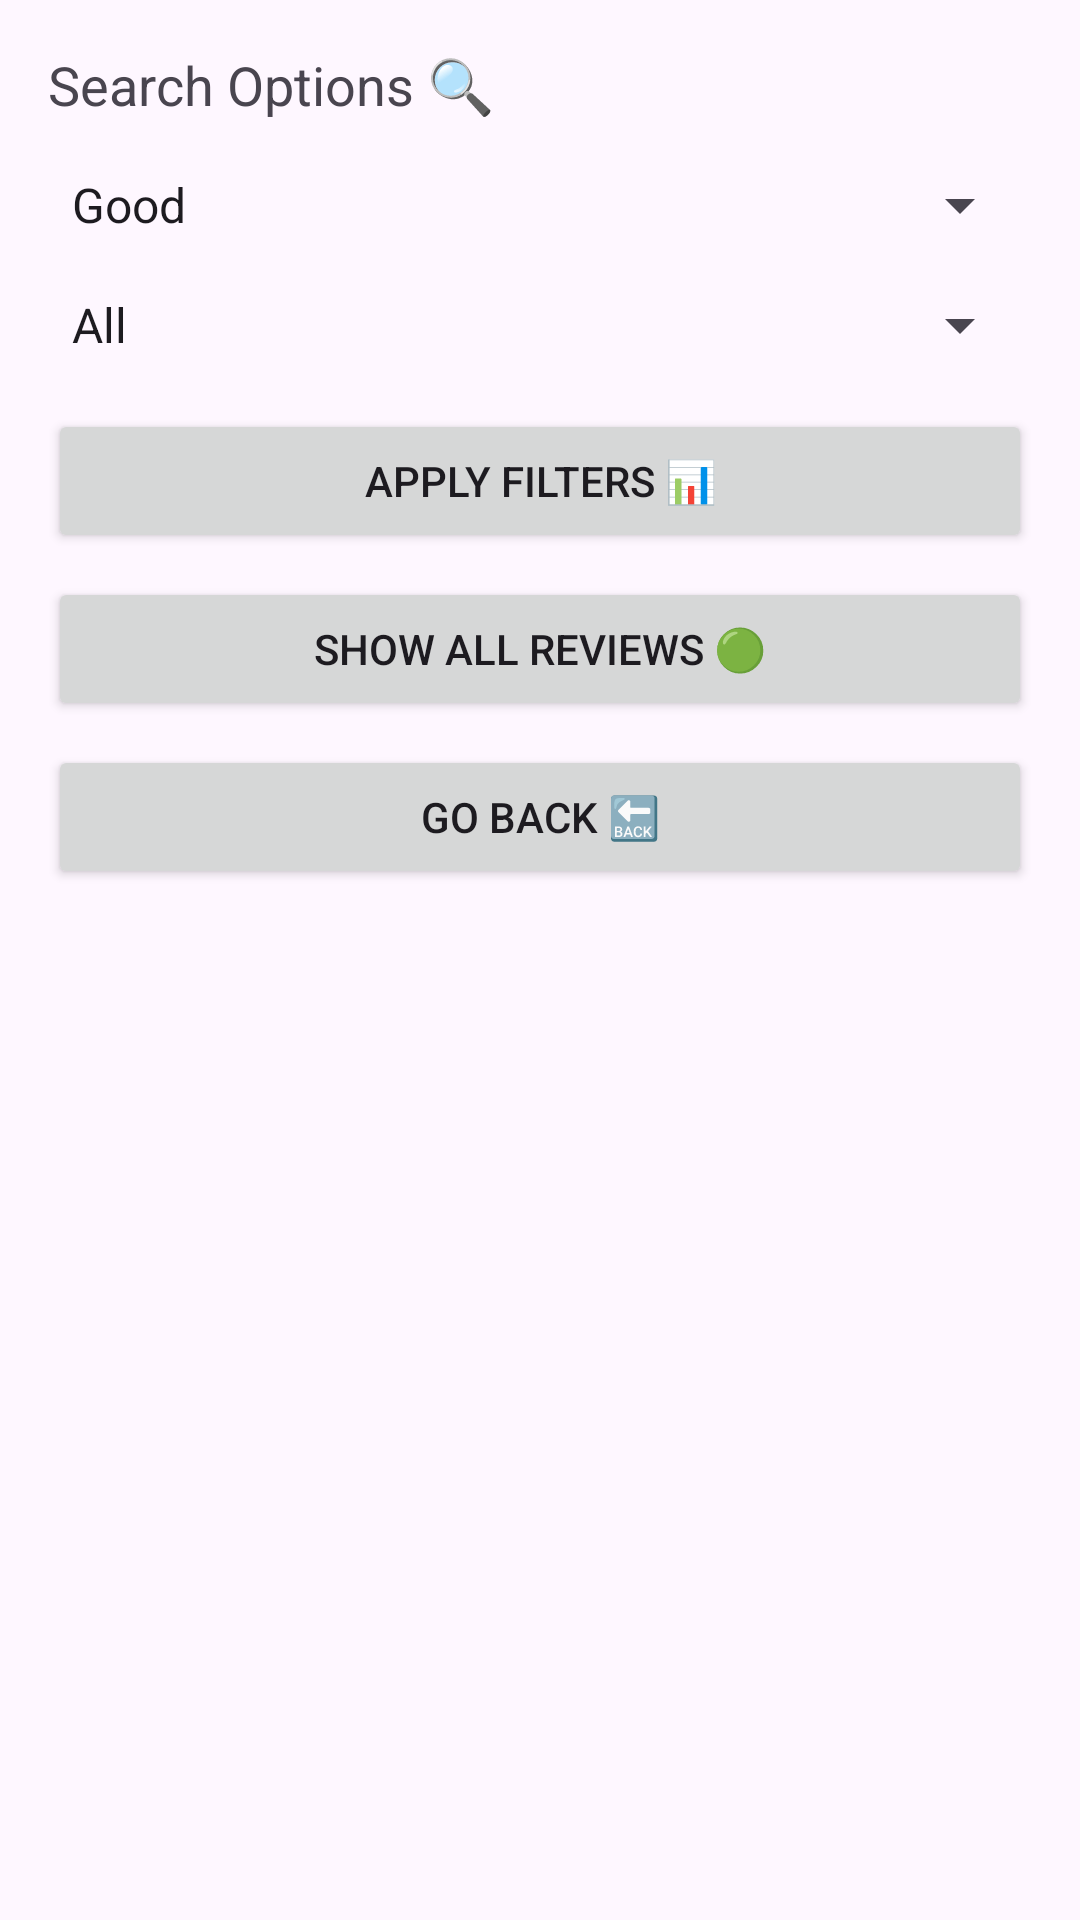

Reconstruct the res/layout file that produces this screen, plus the resources it refers to.
<!-- AndroidManifest.xml: application theme Theme.ReviewR -->
<!-- res/layout/search_dialog_fragment.xml -->
<LinearLayout
    xmlns:android="http://schemas.android.com/apk/res/android"
    android:layout_width="match_parent"
    android:layout_height="wrap_content"
    android:orientation="vertical"
    android:padding="16dp">

    <TextView
        android:layout_width="wrap_content"
        android:layout_height="wrap_content"
        android:text="Search Options 🔍"
        android:textSize="18sp"
        android:layout_marginBottom="16dp" />

    <Spinner
        android:id="@+id/statusSpinner"
        android:layout_width="match_parent"
        android:layout_height="wrap_content"
        android:layout_marginBottom="16dp"
        android:entries="@array/status_options" />

    <Spinner
        android:id="@+id/categorySpinner"
        android:layout_width="match_parent"
        android:layout_height="wrap_content"
        android:layout_marginBottom="16dp"
        android:entries="@array/category_options" />

    <Button
        android:id="@+id/applyFiltersButton"
        android:layout_width="match_parent"
        android:layout_height="wrap_content"
        android:text="Apply Filters 📊" />

    <Button
        android:id="@+id/showAllButton"
        android:layout_width="match_parent"
        android:layout_height="wrap_content"
        android:layout_marginTop="8dp"
        android:text="Show All Reviews 🟢" />
    <Button
        android:id="@+id/goBackButton"
        android:layout_width="match_parent"
        android:layout_height="wrap_content"
        android:layout_marginTop="8dp"
        android:text="Go Back 🔙" />

</LinearLayout>
<!-- resources referenced by this layout -->
<resources>
  <string-array name="category_options">
          <item>All</item>
          <item>Shopping</item>
          <item>Food</item>
          <item>Sports</item>
          <item>Sightseeing</item>
          <item>Other</item>
      </string-array>
  <string-array name="status_options">
          
          
          <item>Good</item>
          <item>Bad</item>
      </string-array>
  <style name="Theme.ReviewR" parent="Base.Theme.ReviewR" />
  <style name="Base.Theme.ReviewR" parent="Theme.Material3.DayNight.NoActionBar">
          
          
      </style>
</resources>
